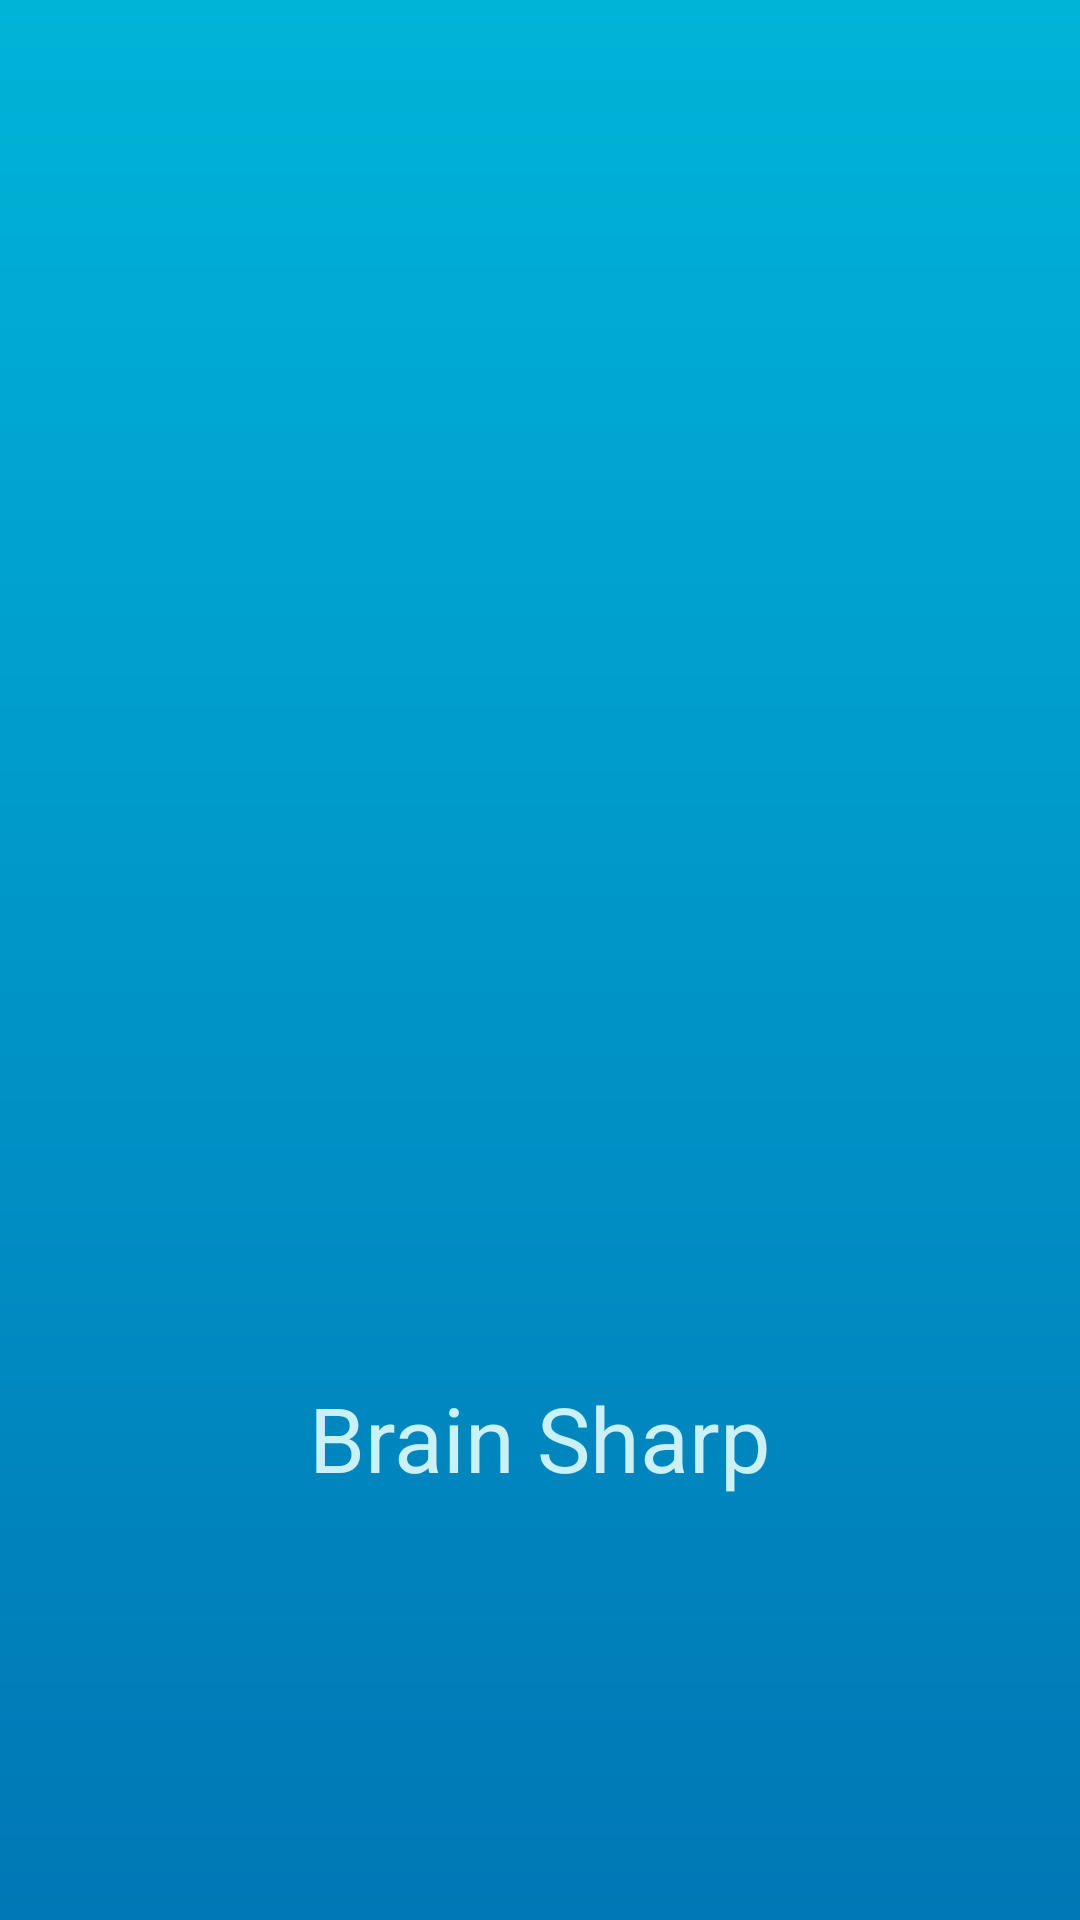

The Android layout XML behind this screen, and the referenced resources:
<!-- AndroidManifest.xml: activity theme Theme.BrainSharp.NoActionBar -->
<!-- res/layout/activity_splash.xml -->
<?xml version="1.0" encoding="utf-8"?>
<androidx.constraintlayout.widget.ConstraintLayout xmlns:android="http://schemas.android.com/apk/res/android"
    xmlns:app="http://schemas.android.com/apk/res-auto"
    xmlns:tools="http://schemas.android.com/tools"
    android:id="@+id/main"
    android:layout_width="match_parent"
    android:layout_height="match_parent"
    android:background="@drawable/gradient_bg"
    tools:context=".SplashActivity">

    <ImageView
        android:id="@+id/imageView3"
        android:layout_width="150dp"
        android:layout_height="150dp"
        app:layout_constraintBottom_toBottomOf="parent"
        app:layout_constraintEnd_toEndOf="parent"
        app:layout_constraintStart_toStartOf="parent"
        app:layout_constraintTop_toTopOf="parent"
        app:srcCompat="@drawable/brainsharp_logo" />

    <TextView
        android:id="@+id/app_name"
        android:layout_width="wrap_content"
        android:layout_height="wrap_content"
        android:layout_marginStart="16dp"
        android:layout_marginTop="64dp"
        android:layout_marginEnd="16dp"
        android:text="@string/app_name"
        android:textSize="30sp"
        app:layout_constraintEnd_toEndOf="parent"
        android:textColor="@color/colorSecondary"
        app:layout_constraintStart_toStartOf="parent"
        app:layout_constraintTop_toBottomOf="@+id/imageView3" />
</androidx.constraintlayout.widget.ConstraintLayout>
<!-- resources referenced by this layout -->
<resources>
  <color name="colorSecondary">#caf0f8</color>
  <!-- drawable gradient_bg (drawable) -->
  <?xml version="1.0" encoding="utf-8"?>
  <shape xmlns:android="http://schemas.android.com/apk/res/android"
      android:shape="rectangle"
      >
      <gradient android:startColor="@color/colorPrimary"
          android:endColor="@color/colorPrimaryDark"
          android:angle="120" />
  </shape>
  <string name="app_name">Brain Sharp</string>
  <style name="Theme.BrainSharp.NoActionBar">
          <item name="windowActionBar">false</item>
          <item name="windowNoTitle">true</item>
      </style>
  <color name="colorPrimary">#00b4d8</color>
  <color name="colorPrimaryDark">#0077b6</color>
</resources>
